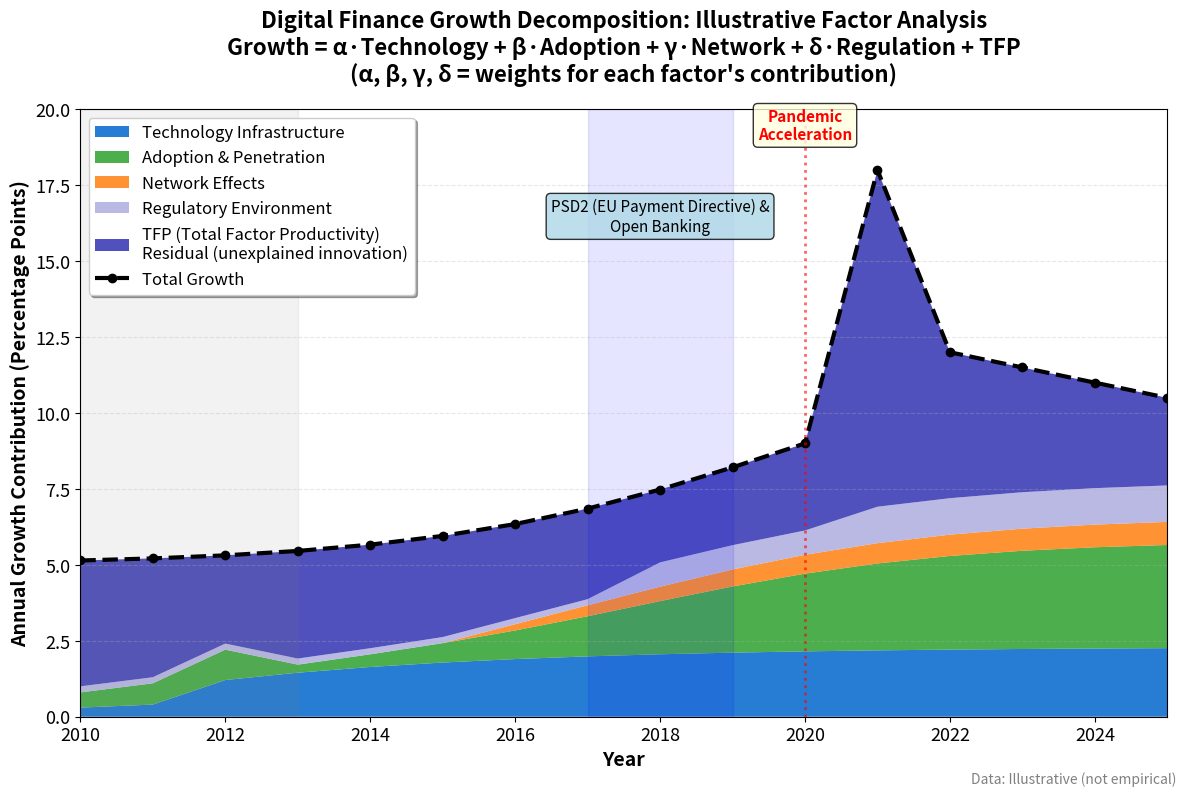

Reproduce this figure in Python. (Note: this script raises an exception after producing the figure.)
r"""Digital Finance Growth Decomposition: Illustrative Factor Analysis

Decomposing fintech sector growth into technology infrastructure, adoption,
network effects, and total factor productivity (TFP) components.

Data: Illustrative (not empirical)

Economic Model: $G = G_{adoption} + G_{usage} + G_{value}$
Growth accounting: $g_Y = \alpha g_{tech} + \beta g_{adoption} + \gamma g_{network} + \delta g_{regulatory} + TFP$
"""
import matplotlib.pyplot as plt
import numpy as np
from pathlib import Path

np.random.seed(42)

plt.rcParams.update({
    'font.size': 14, 'axes.labelsize': 14, 'axes.titlesize': 16,
    'xtick.labelsize': 13, 'ytick.labelsize': 13, 'legend.fontsize': 13,
    'figure.figsize': (12, 8), 'figure.dpi': 150
})

MLPURPLE = '#3333B2'
MLBLUE = '#0066CC'
MLORANGE = '#FF7F0E'
MLGREEN = '#2CA02C'
MLRED = '#D62728'
MLLAVENDER = '#ADADE0'

# Time series: 2010-2025
years = np.arange(2010, 2026)
t = years - 2010

# Growth decomposition: Growth = α*Technology + β*Adoption + γ*Network + TFP_residual
# All contributions in percentage points per year

# 1. Technology Infrastructure (starts small, accelerates)
# Captures: cloud computing, APIs, mobile platforms, blockchain
tech_contribution = 0.5 + 1.8 * (1 - np.exp(-0.25 * t))  # Asymptotes at ~2.3%
tech_contribution[0:2] = [0.3, 0.4]  # Slower start pre-smartphone era

# 2. Adoption/Penetration (S-curve pattern)
# Captures: user growth, market penetration, financial inclusion
adoption_contribution = 3.5 / (1 + np.exp(-0.5 * (t - 8)))  # Inflection at 2018
adoption_contribution[0:3] = [0.5, 0.7, 1.0]  # Early phase

# 3. Network Effects (exponential after critical mass)
# Captures: platform effects, two-sided markets, ecosystem value
network_contribution = np.zeros_like(t, dtype=float)
network_contribution[5:] = 0.8 * (1 - np.exp(-0.3 * (t[5:] - 5)))  # Kicks in after 2015
network_contribution = np.minimum(network_contribution, 2.0)  # Cap at 2%

# 4. Regulatory Environment (step changes)
# Captures: PSD2 (2018), open banking, CBDC pilots
regulatory_contribution = np.zeros_like(t, dtype=float)
regulatory_contribution[0:8] = 0.2  # Pre-PSD2
regulatory_contribution[8:11] = 0.8  # PSD2 effect (2018-2020)
regulatory_contribution[11:] = 1.2  # Pandemic regulatory acceleration (2021+)

# 5. Calculate total observed growth and TFP residual
# Total growth = sum of explained factors + TFP
# We set total growth as a reasonable fintech sector growth path
total_growth = 5.0 + 8.0 / (1 + np.exp(-0.4 * (t - 10)))  # Ranges 5-13% annual growth
total_growth[11] = 18.0  # Pandemic spike (2021)
total_growth[12:] = 12.0 - 0.5 * (t[12:] - 12)  # Gradual normalization

# TFP residual = innovation, efficiency gains not captured by factors
explained_factors = tech_contribution + adoption_contribution + network_contribution + regulatory_contribution
tfp_residual = total_growth - explained_factors
tfp_residual = np.maximum(tfp_residual, 0.1)  # Ensure non-negative

# Create stacked area chart
fig, ax = plt.subplots(figsize=(12, 8))

# Stack the contributions
ax.stackplot(years,
             tech_contribution,
             adoption_contribution,
             network_contribution,
             regulatory_contribution,
             tfp_residual,
             labels=['Technology Infrastructure',
                     'Adoption & Penetration',
                     'Network Effects',
                     'Regulatory Environment',
                     'TFP (Total Factor Productivity)\nResidual (unexplained innovation)'],
             colors=[MLBLUE, MLGREEN, MLORANGE, MLLAVENDER, MLPURPLE],
             alpha=0.85)

# Overlay total growth line
ax.plot(years, total_growth, color='black', linewidth=3, linestyle='--',
        label='Total Growth', marker='o', markersize=6)

# Annotate key periods
ax.axvspan(2010, 2013, alpha=0.1, color='gray', label='_nolegend_')
ax.text(2011.5, 16, 'Early\nSmartphone Era', ha='center', fontsize=11,
        bbox=dict(boxstyle='round', facecolor='white', alpha=0.8))

ax.axvspan(2017, 2019, alpha=0.1, color='blue', label='_nolegend_')
ax.text(2018, 16, 'PSD2 (EU Payment Directive) &\nOpen Banking', ha='center', fontsize=11,
        bbox=dict(boxstyle='round', facecolor='lightblue', alpha=0.8))

ax.axvline(2020, color='red', linestyle=':', linewidth=2, alpha=0.6)
ax.text(2020, 19, 'Pandemic\nAcceleration', ha='center', fontsize=11, color='red',
        weight='bold', bbox=dict(boxstyle='round', facecolor='lightyellow', alpha=0.8))

# Labels and title
ax.set_xlabel('Year', fontweight='bold', fontsize=14)
ax.set_ylabel('Annual Growth Contribution (Percentage Points)', fontweight='bold', fontsize=14)
ax.set_title('Digital Finance Growth Decomposition: Illustrative Factor Analysis\n' +
             'Growth = α·Technology + β·Adoption + γ·Network + δ·Regulation + TFP\n' +
             '(α, β, γ, δ = weights for each factor\'s contribution)',
             fontweight='bold', fontsize=16, pad=20)

# Legend
ax.legend(loc='upper left', frameon=True, fancybox=True, shadow=True, fontsize=12)

# Grid
ax.grid(True, alpha=0.3, linestyle='--', axis='y')
ax.set_xlim(2010, 2025)
ax.set_ylim(0, 20)

# Add citation
fig.text(0.99, 0.01, 'Data: Illustrative (not empirical)',
         ha='right', fontsize=10, style='italic', color='gray')

plt.tight_layout()

plt.savefig(Path(__file__).parent / 'chart.pdf', dpi=300, bbox_inches='tight')
plt.savefig(Path(__file__).parent / 'chart.png', dpi=150, bbox_inches='tight')
plt.close()
print("Chart saved to chart.pdf and chart.png")
